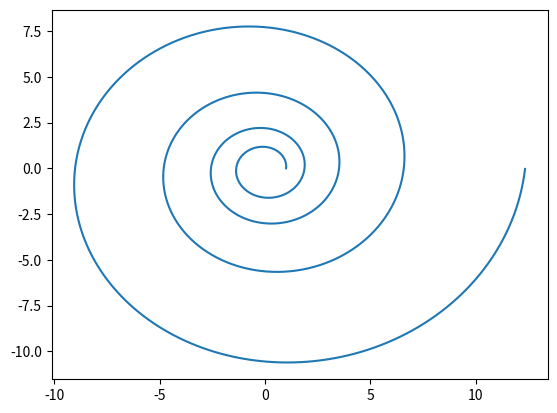

Generate this figure with matplotlib:
import matplotlib.pyplot as plt
import numpy as np

def spiral_plotter(b = 0.1):

    f = np.arange(0, 8*np.pi, 0.01)
    r = np.e**(b*f)

    x = r*np.cos(f)
    y = r*np.sin(f)

    plt.plot(x, y)
    plt.savefig('fig_task4_1.png')

if __name__ == '__main__':
    spiral_plotter()
